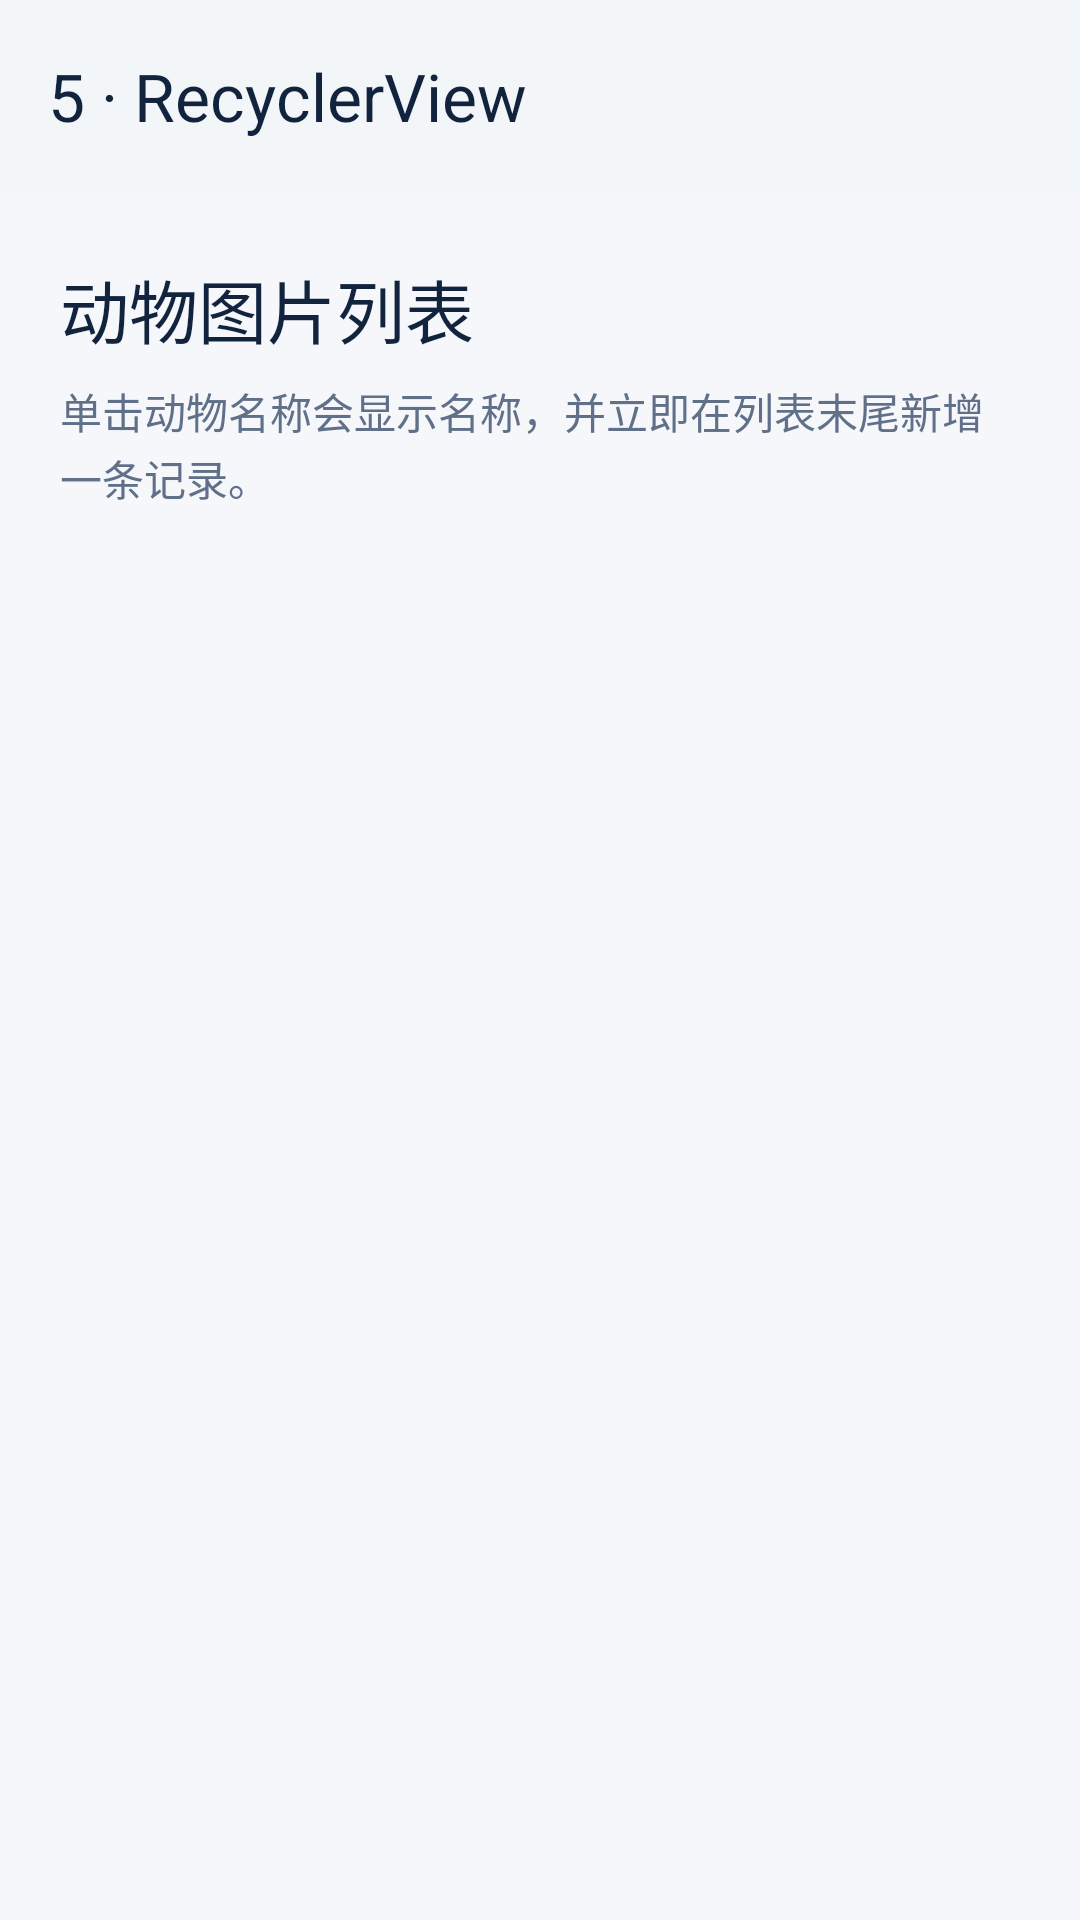

Reconstruct the res/layout file that produces this screen, plus the resources it refers to.
<!-- AndroidManifest.xml: application theme Theme.AndroidUICompose -->
<!-- res/layout/activity_recycler_animals.xml -->
<?xml version="1.0" encoding="utf-8"?>
<LinearLayout xmlns:android="http://schemas.android.com/apk/res/android"
    xmlns:app="http://schemas.android.com/apk/res-auto"
    android:id="@+id/root"
    android:layout_width="match_parent"
    android:layout_height="match_parent"
    android:background="@color/app_background"
    android:orientation="vertical">

    <com.google.android.material.appbar.MaterialToolbar
        android:id="@+id/toolbar"
        android:layout_width="match_parent"
        android:layout_height="?attr/actionBarSize"
        android:background="@color/card_background"
        android:elevation="1dp"
        app:navigationIcon="@drawable/ic_arrow_back"
        app:title="@string/recycler_title"
        app:titleTextColor="@color/text_primary" />

    <LinearLayout
        android:layout_width="match_parent"
        android:layout_height="wrap_content"
        android:orientation="vertical"
        android:paddingStart="20dp"
        android:paddingTop="22dp"
        android:paddingEnd="20dp"
        android:paddingBottom="14dp">

        <LinearLayout
            android:layout_width="match_parent"
            android:layout_height="wrap_content"
            android:gravity="center_vertical"
            android:orientation="horizontal">

            <TextView
                android:layout_width="0dp"
                android:layout_height="wrap_content"
                android:layout_weight="1"
                android:fontFamily="sans-serif-medium"
                android:text="@string/recycler_heading"
                android:textColor="@color/text_primary"
                android:textSize="23sp" />

            <TextView
                android:id="@+id/recycler_count"
                android:layout_width="wrap_content"
                android:layout_height="wrap_content"
                android:background="@drawable/bg_number_badge"
                android:paddingStart="10dp"
                android:paddingTop="6dp"
                android:paddingEnd="10dp"
                android:paddingBottom="6dp"
                android:textColor="@color/brand_primary"
                android:textSize="12sp" />
        </LinearLayout>

        <TextView
            android:layout_width="match_parent"
            android:layout_height="wrap_content"
            android:layout_marginTop="7dp"
            android:lineSpacingExtra="2dp"
            android:text="@string/recycler_hint"
            android:textColor="@color/text_secondary"
            android:textSize="14sp" />
    </LinearLayout>

    <androidx.recyclerview.widget.RecyclerView
        android:id="@+id/animal_recycler"
        android:layout_width="match_parent"
        android:layout_height="0dp"
        android:layout_weight="1"
        android:clipToPadding="false"
        android:paddingBottom="16dp" />
</LinearLayout>
<!-- resources referenced by this layout -->
<resources>
  <color name="app_background">#F5F7FB</color>
  <color name="brand_primary">#1F5A94</color>
  <color name="card_background">#FFFFFFFF</color>
  <color name="text_primary">#12243D</color>
  <color name="text_secondary">#607089</color>
  <string name="recycler_heading">动物图片列表</string>
  <string name="recycler_hint">单击动物名称会显示名称，并立即在列表末尾新增一条记录。</string>
  <string name="recycler_title">5 · RecyclerView</string>
  <style name="Theme.AndroidUICompose" parent="Base.Theme.AndroidUICompose" />
  <style name="Base.Theme.AndroidUICompose" parent="Theme.Material3.Light.NoActionBar">
          <item name="colorPrimary">@color/brand_primary</item>
          <item name="colorOnPrimary">@color/white</item>
          <item name="colorSurface">@color/card_background</item>
          <item name="colorOnSurface">@color/text_primary</item>
          <item name="android:windowBackground">@color/app_background</item>
          <item name="android:statusBarColor">@android:color/transparent</item>
          <item name="android:navigationBarColor">@color/app_background</item>
          <item name="android:windowLightStatusBar">true</item>
          <item name="android:windowActionModeOverlay">true</item>
          <item name="android:forceDarkAllowed" tools:targetApi="q">false</item>
          <item name="actionModeBackground">@color/action_mode_blue</item>
          <item name="actionModeStyle">@style/Widget.AndroidUICompose.ActionMode</item>
          <item name="actionModeCloseDrawable">@drawable/ic_arrow_back_white</item>
          <item name="actionMenuTextColor">@color/white</item>
      </style>
  <color name="white">#FFFFFFFF</color>
  <color name="action_mode_blue">#0B5D9E</color>
  <style name="Widget.AndroidUICompose.ActionMode" parent="Widget.AppCompat.ActionMode">
          <item name="titleTextStyle">@style/TextAppearance.AndroidUICompose.ActionMode.Title</item>
          <item name="subtitleTextStyle">@style/TextAppearance.AndroidUICompose.ActionMode.Title</item>
      </style>
  <style name="TextAppearance.AndroidUICompose.ActionMode.Title" parent="TextAppearance.AppCompat.Widget.ActionMode.Title">
          <item name="android:textColor">@color/white</item>
      </style>
</resources>
